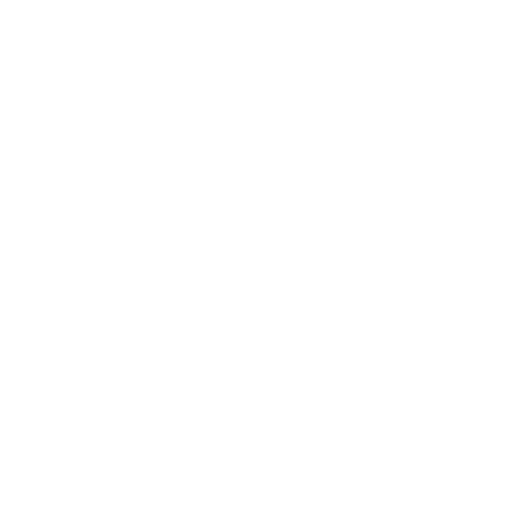
t = 0.00 s
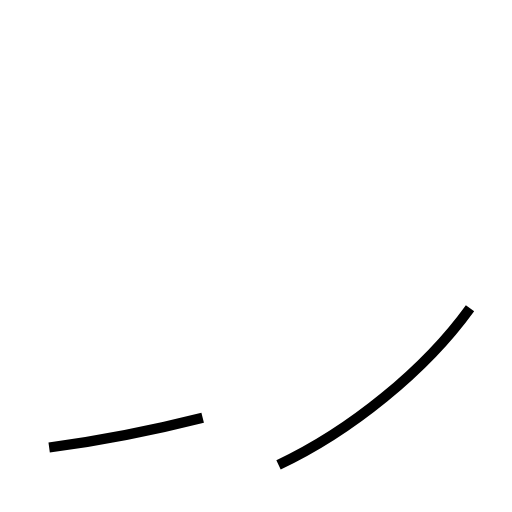
t = 1.19 s
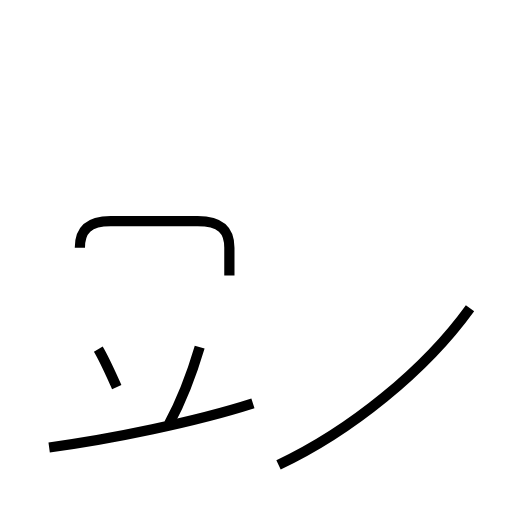
t = 2.32 s
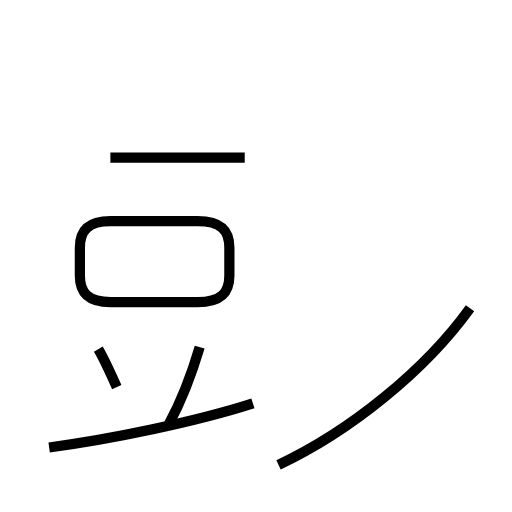
t = 3.33 s
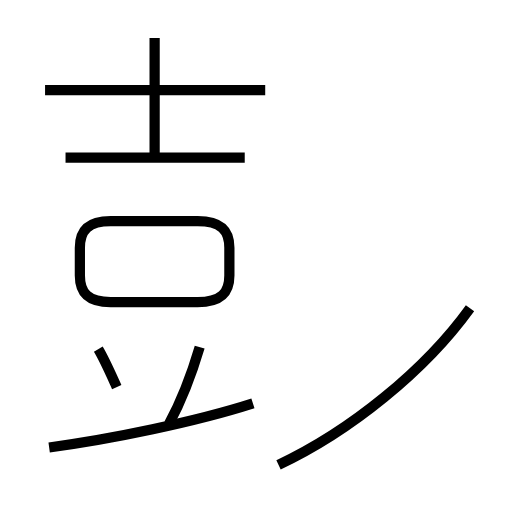
t = 4.46 s
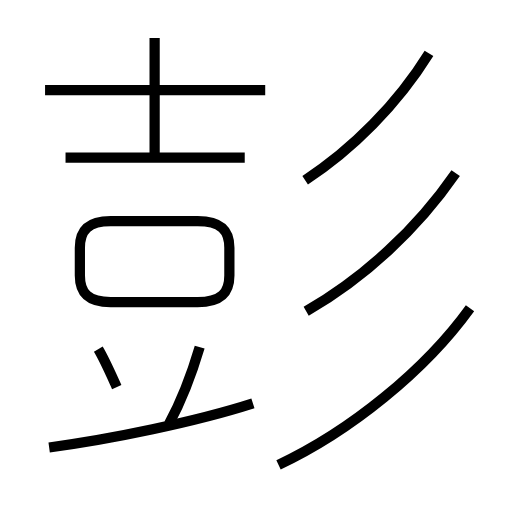
t = 5.59 s

The animated SVG that drew these frames (rendered in a browser with its animation timeline set to each time). Animation: 10 SMIL elements (animate=10); one cycle of 5.59 s.

<?xml version='1.0' encoding='utf-8'?>
<svg viewBox="0.0 -6.0 50.0 50.0" version="1.1" xmlns="http://www.w3.org/2000/svg"><rect x="-1000" y="-1000" width="2000" height="2000" stroke="white" fill="white" /><g style="fill:none;stroke:#000000;stroke-width:1"><path d="M 27.2 1.4 C 34.2 -1.9 41.5 -7.8 45.9 -13.9 " transform="translate(0.0 38.0)" stroke-dasharray="24.393182735822055" stroke-dashoffset="24.393182735822055"><animate attributeName="stroke-dashoffset" from="24.393182735822055" to="0" dur="0.7317954820746616s" begin="0s; anim_end.end" fill="freeze" id="anim0" /></path><path d="M 4.8 -0.3 C 10.8 -1.1 19.1 -2.8 24.7 -4.6 " transform="translate(0.0 38.0)" stroke-dasharray="20.381283821315062" stroke-dashoffset="20.381283821315062"><animate attributeName="stroke-dashoffset" from="20.381283821315062" to="0" dur="0.6114385146394519s" begin="anim0.end" fill="freeze" id="anim1" /></path><path d="M 11.4 -6.2 C 10.9 -7.3 10.2 -8.9 9.6 -9.9 " transform="translate(0.0 38.0)" stroke-dasharray="4.1166337093519" stroke-dashoffset="4.1166337093519"><animate attributeName="stroke-dashoffset" from="4.1166337093519" to="0" dur="0.123499011280557s" begin="anim1.end" fill="freeze" id="anim2" /></path><path d="M 16.5 -2.6 C 17.8 -5.0 18.7 -7.4 19.5 -10.1 " transform="translate(0.0 38.0)" stroke-dasharray="8.093067383470057" stroke-dashoffset="8.093067383470057"><animate attributeName="stroke-dashoffset" from="8.093067383470057" to="0" dur="0.2427920215041017s" begin="anim2.end" fill="freeze" id="anim3" /></path><path d="M 22.4 -17.1 L 22.4 -19.8 C 22.4 -21.5 21.6 -22.4 19.3 -22.4 L 10.8 -22.4 C 8.6 -22.4 7.8 -21.5 7.8 -19.8 L 7.8 -17.1 C 7.8 -15.4 8.6 -14.5 10.8 -14.5 L 19.3 -14.5 C 21.6 -14.5 22.4 -15.4 22.4 -17.1 Z " transform="translate(0.0 38.0)" stroke-dasharray="40.927483248266434" stroke-dashoffset="40.927483248266434"><animate attributeName="stroke-dashoffset" from="40.927483248266434" to="0" dur="1.227824497447993s" begin="anim3.end" fill="freeze" id="anim4" /></path><path d="M 23.9 -28.6 L 6.4 -28.6 " transform="translate(0.0 38.0)" stroke-dasharray="17.5" stroke-dashoffset="17.5"><animate attributeName="stroke-dashoffset" from="17.5" to="0" dur="0.525s" begin="anim4.end" fill="freeze" id="anim5" /></path><path d="M 25.9 -35.2 L 4.4 -35.2 " transform="translate(0.0 38.0)" stroke-dasharray="21.5" stroke-dashoffset="21.5"><animate attributeName="stroke-dashoffset" from="21.5" to="0" dur="0.645s" begin="anim5.end" fill="freeze" id="anim6" /></path><path d="M 15.1 -28.4 L 15.1 -40.3 " transform="translate(0.0 38.0)" stroke-dasharray="11.899999999999999" stroke-dashoffset="11.899999999999999"><animate attributeName="stroke-dashoffset" from="11.899999999999999" to="0" dur="0.35699999999999993s" begin="anim6.end" fill="freeze" id="anim7" /></path><path d="M 29.9 -13.6 C 35.6 -16.9 40.7 -21.6 44.5 -27.1 " transform="translate(0.0 38.0)" stroke-dasharray="20.04442227951259" stroke-dashoffset="20.04442227951259"><animate attributeName="stroke-dashoffset" from="20.04442227951259" to="0" dur="0.6013326683853777s" begin="anim7.end" fill="freeze" id="anim8" /></path><path d="M 29.8 -26.4 C 34.4 -29.4 38.8 -33.8 41.9 -38.8" transform="translate(0.0 38.0)" stroke-dasharray="17.45871314376882" stroke-dashoffset="17.45871314376882"><animate attributeName="stroke-dashoffset" from="17.45871314376882" to="0" dur="0.5237613943130646s" begin="anim8.end" fill="freeze" id="anim_end" /></path></g></svg>
